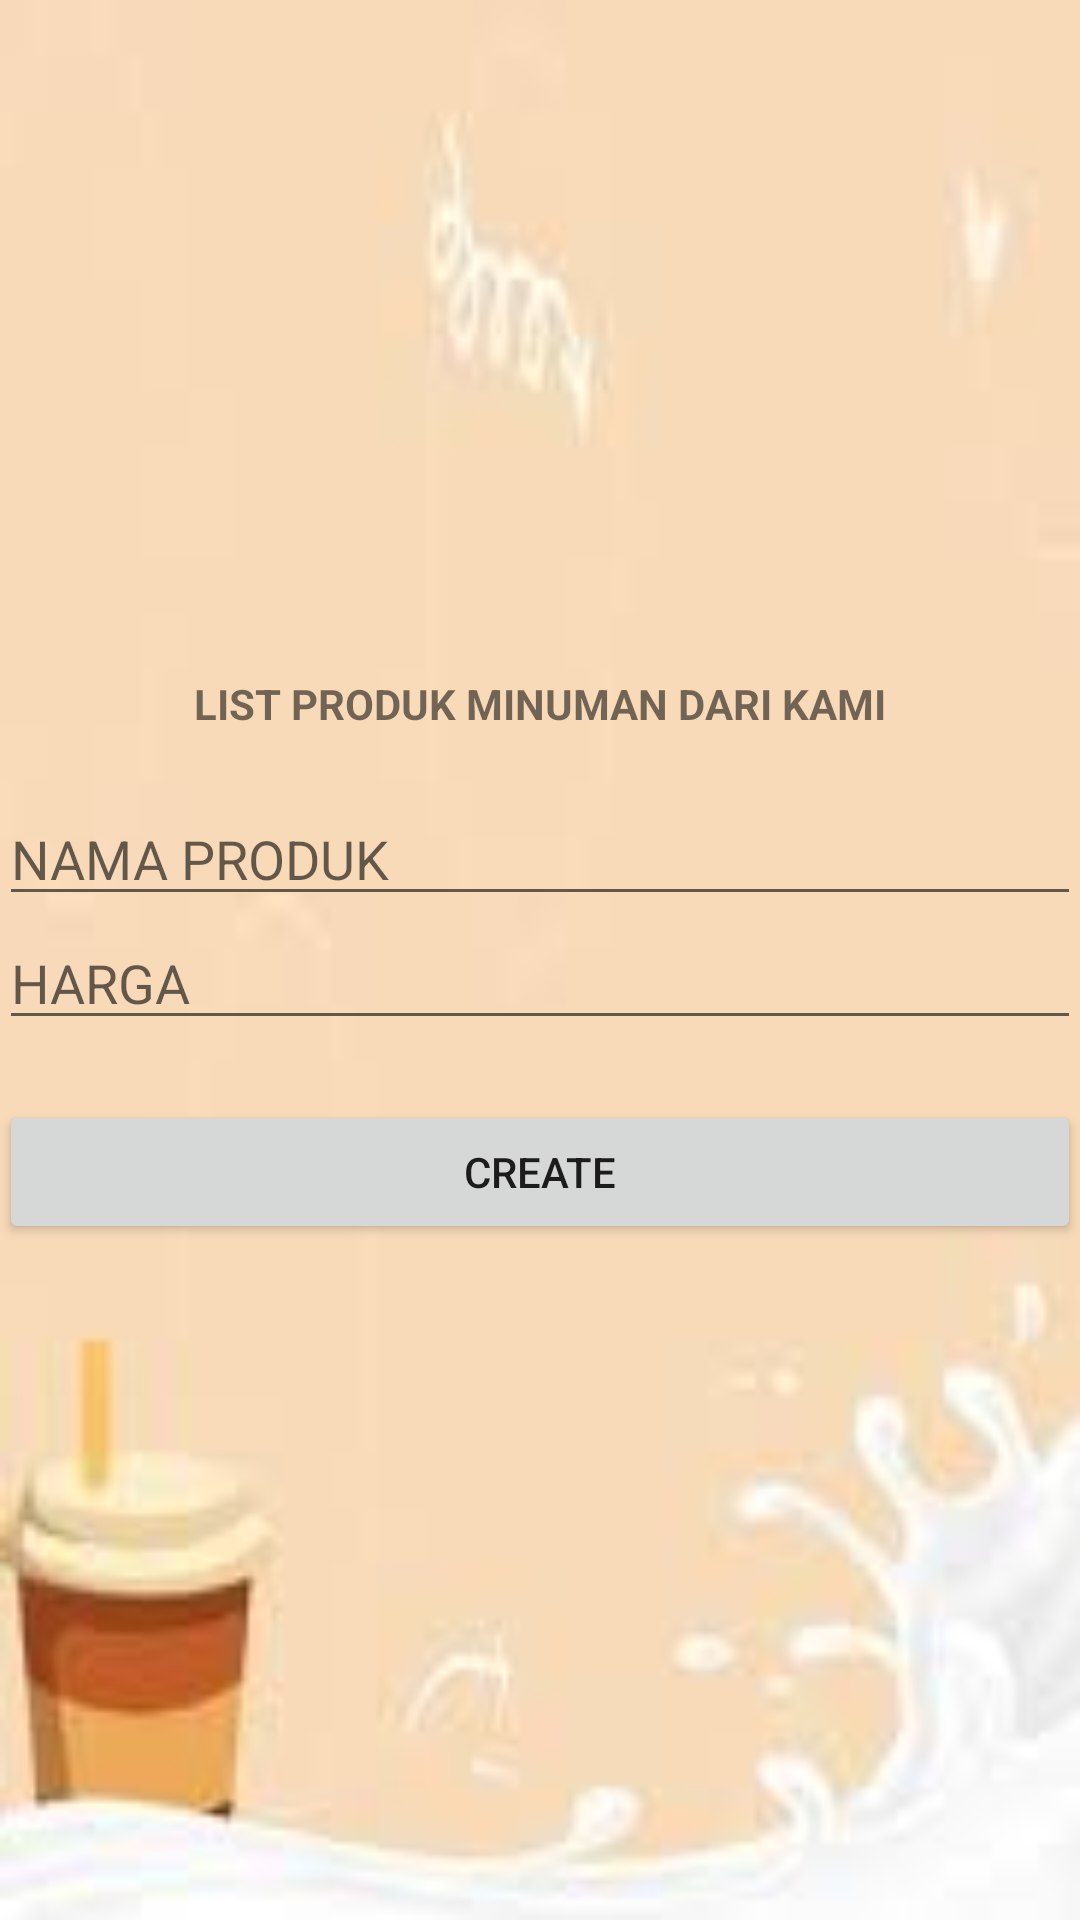

Produce the Android XML layout that renders to this screen, including the resource entries it uses.
<!-- AndroidManifest.xml: application theme Theme.Tugas7_1918060 -->
<!-- res/layout/activity_main_create.xml -->
<?xml version="1.0" encoding="utf-8"?>
<LinearLayout
    xmlns:android="http://schemas.android.com/apk/res/android"
    xmlns:tools="http://schemas.android.com/tools"
    android:id="@+id/activity_main"
    android:layout_width="match_parent"
    android:layout_height="match_parent"
    android:background="@drawable/minumann"
    android:paddingBottom="@dimen/activity_vertical_margin"
    android:paddingLeft="@dimen/activity_horizontal_margin"
    android:paddingRight="@dimen/activity_horizontal_margin"
    android:paddingTop="@dimen/activity_vertical_margin"
    android:gravity="center"
    android:orientation="vertical"
    tools:context=".MainCreate">
    <TextView
        android:layout_width="wrap_content"
        android:layout_height="wrap_content"
        android:textStyle="bold"
        android:text="LIST PRODUK MINUMAN DARI KAMI" />
    <EditText
        android:id="@+id/createproduk"
        android:layout_width="match_parent"
        android:layout_height="wrap_content"
        android:layout_marginTop="20dp"
        android:hint="NAMA PRODUK" />
    <EditText
        android:id="@+id/createharga"
        android:hint="HARGA"
        android:layout_width="match_parent"
        android:layout_height="wrap_content" />
    <Button
        android:id="@+id/createbtn"
        android:layout_marginTop="20dp"
        android:text="CREATE"
        android:layout_width="match_parent"
        android:layout_height="wrap_content" />
</LinearLayout>
<!-- resources referenced by this layout -->
<resources>
  <!-- drawable minumann: jpg bitmap (drawable-v24, 2303 bytes) -->
  <style name="Theme.Tugas7_1918060" parent="Theme.MaterialComponents.DayNight.DarkActionBar">
          
          <item name="colorPrimary">@color/purple_500</item>
          <item name="colorPrimaryVariant">@color/purple_700</item>
          <item name="colorOnPrimary">@color/white</item>
          
          <item name="colorSecondary">@color/teal_200</item>
          <item name="colorSecondaryVariant">@color/teal_700</item>
          <item name="colorOnSecondary">@color/black</item>
          
          <item name="android:statusBarColor" tools:targetApi="l">?attr/colorPrimaryVariant</item>
          
      </style>
  <!-- not gathered from this repository: default colours our renderer supplied (Android Studio template values) -->
  <color name="purple_500">#FF6200EE</color>
  <color name="purple_700">#FF3700B3</color>
  <color name="teal_200">#FF03DAC5</color>
  <color name="teal_700">#FF018786</color>
  <color name="black">#FF000000</color>
  <color name="white">#FFFFFFFF</color>
</resources>
